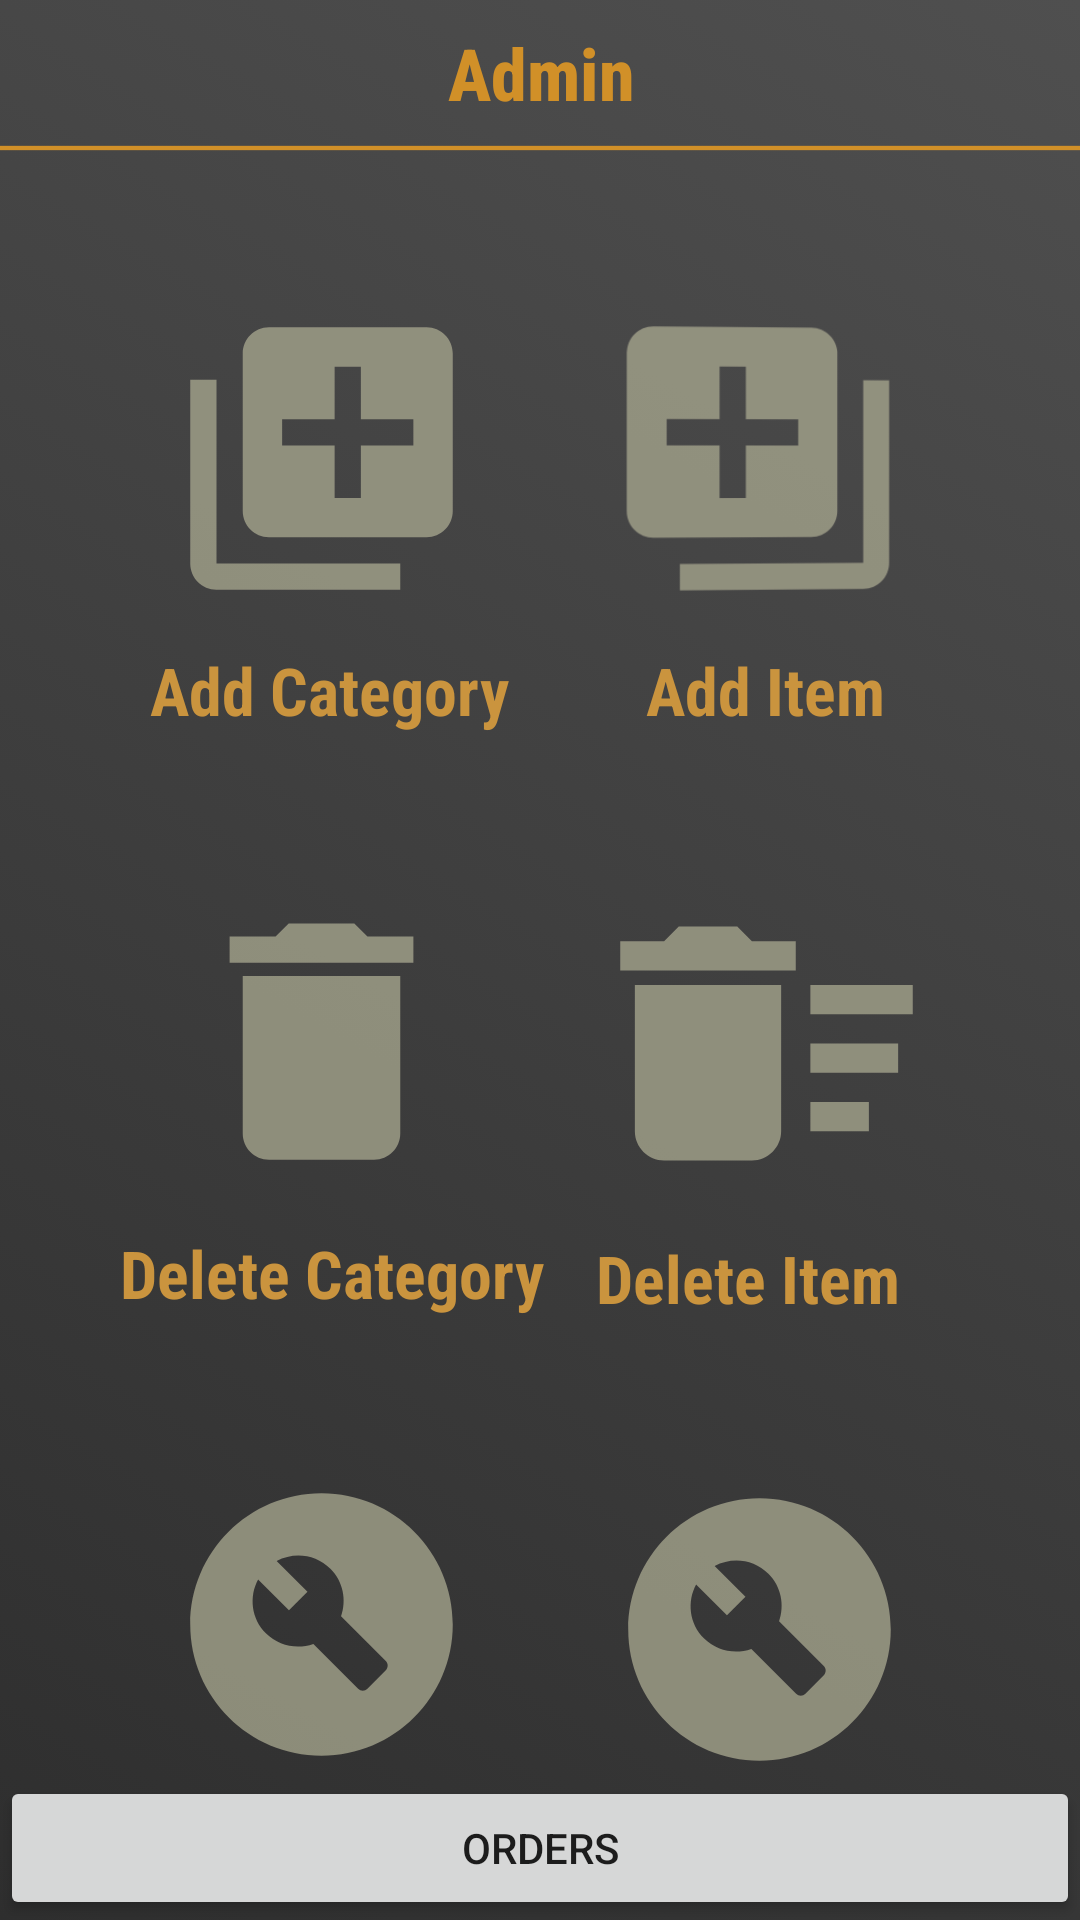

Produce the Android XML layout that renders to this screen, including the resource entries it uses.
<!-- AndroidManifest.xml: application theme Theme.SellersApp -->
<!-- res/layout/activity_main.xml -->
<?xml version="1.0" encoding="utf-8"?>
<androidx.constraintlayout.widget.ConstraintLayout xmlns:android="http://schemas.android.com/apk/res/android"
    xmlns:app="http://schemas.android.com/apk/res-auto"
    xmlns:tools="http://schemas.android.com/tools"
    android:layout_width="match_parent"
    android:layout_height="match_parent"
    android:background="@drawable/greygradient"
    tools:context=".MainActivity">

    <TextView
        android:id="@+id/textView54"
        android:layout_width="wrap_content"
        android:layout_height="wrap_content"
        android:layout_marginTop="10dp"
        android:layout_marginEnd="50dp"
        android:layout_marginRight="50dp"
        android:fontFamily="sans-serif-condensed"
        android:text="Modify Item"
        android:textColor="#CA943E"
        android:textSize="22sp"
        android:textStyle="bold"
        app:layout_constraintEnd_toEndOf="parent"
        app:layout_constraintTop_toBottomOf="@+id/modifycategoryfromdb" />

    <TextView
        android:id="@+id/textView53"
        android:layout_width="wrap_content"
        android:layout_height="wrap_content"
        android:layout_marginStart="44dp"
        android:layout_marginLeft="44dp"
        android:layout_marginTop="10dp"
        android:fontFamily="sans-serif-condensed"
        android:text="Modify Category"
        android:textColor="#CA943E"
        android:textSize="22sp"
        android:textStyle="bold"
        app:layout_constraintStart_toStartOf="parent"
        app:layout_constraintTop_toBottomOf="@+id/modifycategoryfromdb" />

    <ImageView
        android:id="@+id/modifycategoryfromdb"
        android:layout_width="114dp"
        android:layout_height="105dp"
        android:layout_marginStart="50dp"
        android:layout_marginLeft="50dp"
        android:layout_marginTop="50dp"
        app:layout_constraintStart_toStartOf="parent"
        app:layout_constraintTop_toBottomOf="@+id/textView51"
        app:srcCompat="@drawable/modify" />

    <TextView
        android:id="@+id/textView52"
        android:layout_width="wrap_content"
        android:layout_height="wrap_content"
        android:layout_marginTop="5dp"
        android:layout_marginEnd="60dp"
        android:layout_marginRight="60dp"
        android:fontFamily="sans-serif-condensed"
        android:text="Delete Item"
        android:textColor="#CA943E"
        android:textSize="22sp"
        android:textStyle="bold"
        app:layout_constraintEnd_toEndOf="parent"
        app:layout_constraintTop_toBottomOf="@+id/deleteitemfromdb" />

    <TextView
        android:id="@+id/textView51"
        android:layout_width="wrap_content"
        android:layout_height="wrap_content"
        android:layout_marginStart="40dp"
        android:layout_marginLeft="40dp"
        android:layout_marginTop="10dp"
        android:fontFamily="sans-serif-condensed"
        android:text="Delete Category"
        android:textColor="#CA943E"
        android:textSize="22sp"
        android:textStyle="bold"
        app:layout_constraintStart_toStartOf="parent"
        app:layout_constraintTop_toBottomOf="@+id/deletecategoryfromdb" />

    <TextView
        android:id="@+id/textView50"
        android:layout_width="wrap_content"
        android:layout_height="30dp"
        android:layout_marginTop="10dp"
        android:layout_marginEnd="65dp"
        android:layout_marginRight="65dp"
        android:fontFamily="sans-serif-condensed"
        android:text="Add Item"
        android:textColor="#CA943E"
        android:textSize="22sp"
        android:textStyle="bold"
        app:layout_constraintEnd_toEndOf="parent"
        app:layout_constraintTop_toBottomOf="@+id/additemtoDb_iv" />

    <Button
        android:id="@+id/admin_orderss"
        android:layout_width="match_parent"
        android:layout_height="wrap_content"
        android:text="Orders"
        app:layout_constraintBottom_toBottomOf="parent"
        tools:layout_editor_absoluteX="24dp" />

    <TextView
        android:id="@+id/textView48"
        android:layout_width="wrap_content"
        android:layout_height="wrap_content"
        android:layout_marginStart="175dp"
        android:layout_marginLeft="175dp"
        android:layout_marginTop="8dp"
        android:layout_marginEnd="174dp"
        android:layout_marginRight="174dp"
        android:fontFamily="sans-serif-condensed-medium"
        android:text="Admin"
        android:textColor="@color/top"
        android:textSize="24sp"
        android:textStyle="bold"
        app:layout_constraintEnd_toEndOf="parent"
        app:layout_constraintStart_toStartOf="parent"
        app:layout_constraintTop_toTopOf="parent" />

    <ImageView
        android:id="@+id/imageView21"
        android:layout_width="wrap_content"
        android:layout_height="wrap_content"
        android:layout_marginTop="8dp"
        app:layout_constraintEnd_toEndOf="parent"
        app:layout_constraintStart_toStartOf="parent"
        app:layout_constraintTop_toBottomOf="@+id/textView48"
        app:srcCompat="@drawable/lineorange" />

    <ImageView
        android:id="@+id/addcategory_iv"
        android:layout_width="114dp"
        android:layout_height="105dp"
        android:layout_marginStart="50dp"
        android:layout_marginLeft="50dp"
        android:layout_marginTop="50dp"
        app:layout_constraintStart_toStartOf="parent"
        app:layout_constraintTop_toBottomOf="@+id/imageView21"
        app:srcCompat="@drawable/addcategory" />

    <ImageView
        android:id="@+id/additemtoDb_iv"
        android:layout_width="114dp"
        android:layout_height="105dp"
        android:layout_marginTop="50dp"
        android:layout_marginEnd="50dp"
        android:layout_marginRight="50dp"
        android:rotationY="182"
        app:layout_constraintEnd_toEndOf="parent"
        app:layout_constraintTop_toBottomOf="@+id/imageView21"
        app:srcCompat="@drawable/addcategory" />

    <TextView
        android:id="@+id/textView49"
        android:layout_width="wrap_content"
        android:layout_height="wrap_content"
        android:layout_marginStart="50dp"
        android:layout_marginLeft="50dp"
        android:layout_marginTop="10dp"
        android:fontFamily="sans-serif-condensed"
        android:text="Add Category"
        android:textColor="#CA943E"
        android:textSize="22sp"
        android:textStyle="bold"
        app:layout_constraintStart_toStartOf="parent"
        app:layout_constraintTop_toBottomOf="@+id/addcategory_iv" />

    <ImageView
        android:id="@+id/deletecategoryfromdb"
        android:layout_width="114dp"
        android:layout_height="105dp"
        android:layout_marginStart="50dp"
        android:layout_marginLeft="50dp"
        android:layout_marginTop="50dp"
        app:layout_constraintStart_toStartOf="parent"
        app:layout_constraintTop_toBottomOf="@+id/textView49"
        app:srcCompat="@drawable/del_category" />

    <ImageView
        android:id="@+id/deleteitemfromdb"
        android:layout_width="129dp"
        android:layout_height="117dp"
        android:layout_marginTop="44dp"
        android:layout_marginEnd="40dp"
        android:layout_marginRight="40dp"
        app:layout_constraintEnd_toEndOf="parent"
        app:layout_constraintTop_toBottomOf="@+id/textView50"
        app:srcCompat="@drawable/del_items" />

    <ImageView
        android:id="@+id/modifyitemfromdb"
        android:layout_width="114dp"
        android:layout_height="105dp"
        android:layout_marginTop="50dp"
        android:layout_marginEnd="50dp"
        android:layout_marginRight="50dp"
        app:layout_constraintEnd_toEndOf="parent"
        app:layout_constraintTop_toBottomOf="@+id/textView52"
        app:srcCompat="@drawable/modify" />

</androidx.constraintlayout.widget.ConstraintLayout>
<!-- resources referenced by this layout -->
<resources>
  <color name="top">#d19028</color>
  <!-- drawable addcategory (drawable) -->
  <vector android:alpha="0.8" android:height="24dp" android:tint="#A3A28B"
      android:viewportHeight="24" android:viewportWidth="24"
      android:width="24dp" xmlns:android="http://schemas.android.com/apk/res/android">
      <path android:fillColor="@android:color/white" android:pathData="M4,6L2,6v14c0,1.1 0.9,2 2,2h14v-2L4,20L4,6zM20,2L8,2c-1.1,0 -2,0.9 -2,2v12c0,1.1 0.9,2 2,2h12c1.1,0 2,-0.9 2,-2L22,4c0,-1.1 -0.9,-2 -2,-2zM19,11h-4v4h-2v-4L9,11L9,9h4L13,5h2v4h4v2z"/>
  </vector>
  <!-- drawable del_category (drawable) -->
  <vector android:alpha="0.8" android:height="24dp" android:tint="#A3A28B"
      android:viewportHeight="24" android:viewportWidth="24"
      android:width="24dp" xmlns:android="http://schemas.android.com/apk/res/android">
      <path android:fillColor="@android:color/white" android:pathData="M6,19c0,1.1 0.9,2 2,2h8c1.1,0 2,-0.9 2,-2V7H6v12zM19,4h-3.5l-1,-1h-5l-1,1H5v2h14V4z"/>
  </vector>
  <!-- drawable del_items (drawable) -->
  <vector android:alpha="0.8" android:height="24dp" android:tint="#A3A28B"
      android:viewportHeight="24" android:viewportWidth="24"
      android:width="24dp" xmlns:android="http://schemas.android.com/apk/res/android">
      <path android:fillColor="@android:color/white" android:pathData="M15,16h4v2h-4zM15,8h7v2h-7zM15,12h6v2h-6zM3,18c0,1.1 0.9,2 2,2h6c1.1,0 2,-0.9 2,-2L13,8L3,8v10zM14,5h-3l-1,-1L6,4L5,5L2,5v2h12z"/>
  </vector>
  <!-- drawable greygradient (drawable) -->
  <?xml version="1.0" encoding="utf-8"?>
  <selector xmlns:android="http://schemas.android.com/apk/res/android">
  
      <item>
          <shape>
              <gradient
                  android:startColor="#2e2e2e"
                  android:endColor="#4f4f4f"
                  android:angle="45"
  
                  >
  
              </gradient>
          </shape>
      </item>
  
  
  
  
  </selector>
  <!-- drawable lineorange (drawable) -->
  <?xml version="1.0" encoding="utf-8"?>
  <shape xmlns:android="http://schemas.android.com/apk/res/android"
  
      android:shape="rectangle"
  
      >
      <size
          android:height="2dp"
          android:width="500dp"
          >
  
  
      </size>
      <solid
          android:color="@color/top"
          >
      </solid>
  
  
  
  
  
  </shape>
  <!-- drawable modify (drawable) -->
  <vector android:alpha="0.8" android:height="24dp" android:tint="#A3A28B"
      android:viewportHeight="24" android:viewportWidth="24"
      android:width="24dp" xmlns:android="http://schemas.android.com/apk/res/android">
      <path android:fillColor="@android:color/white"
          android:fillType="evenOdd" android:pathData="M12,2C6.48,2 2,6.48 2,12c0,5.52 4.48,10 10,10s10,-4.48 10,-10C22,6.48 17.52,2 12,2zM16.9,15.49l-1.4,1.4c-0.2,0.2 -0.51,0.2 -0.71,0l-3.41,-3.41c-1.22,0.43 -2.64,0.17 -3.62,-0.81c-1.11,-1.11 -1.3,-2.79 -0.59,-4.1l2.35,2.35l1.41,-1.41L8.58,7.17c1.32,-0.71 2.99,-0.52 4.1,0.59c0.98,0.98 1.24,2.4 0.81,3.62l3.41,3.41C17.09,14.98 17.09,15.3 16.9,15.49z"/>
  </vector>
  <style name="Theme.SellersApp" parent="Theme.MaterialComponents.DayNight.NoActionBar">
          
          <item name="colorPrimary">@color/top</item>
          <item name="colorPrimaryVariant">@color/top</item>
          <item name="colorOnPrimary">@color/white</item>
          
          <item name="colorSecondary">@color/teal_200</item>
          <item name="colorSecondaryVariant">@color/teal_700</item>
          <item name="colorOnSecondary">@color/black</item>
          
          <item name="android:statusBarColor" tools:targetApi="l">?attr/colorPrimaryVariant</item>
          
      </style>
  <color name="white">#FFFFFFFF</color>
  <color name="teal_200">#FF03DAC5</color>
  <color name="teal_700">#FF018786</color>
  <color name="black">#FF000000</color>
</resources>
